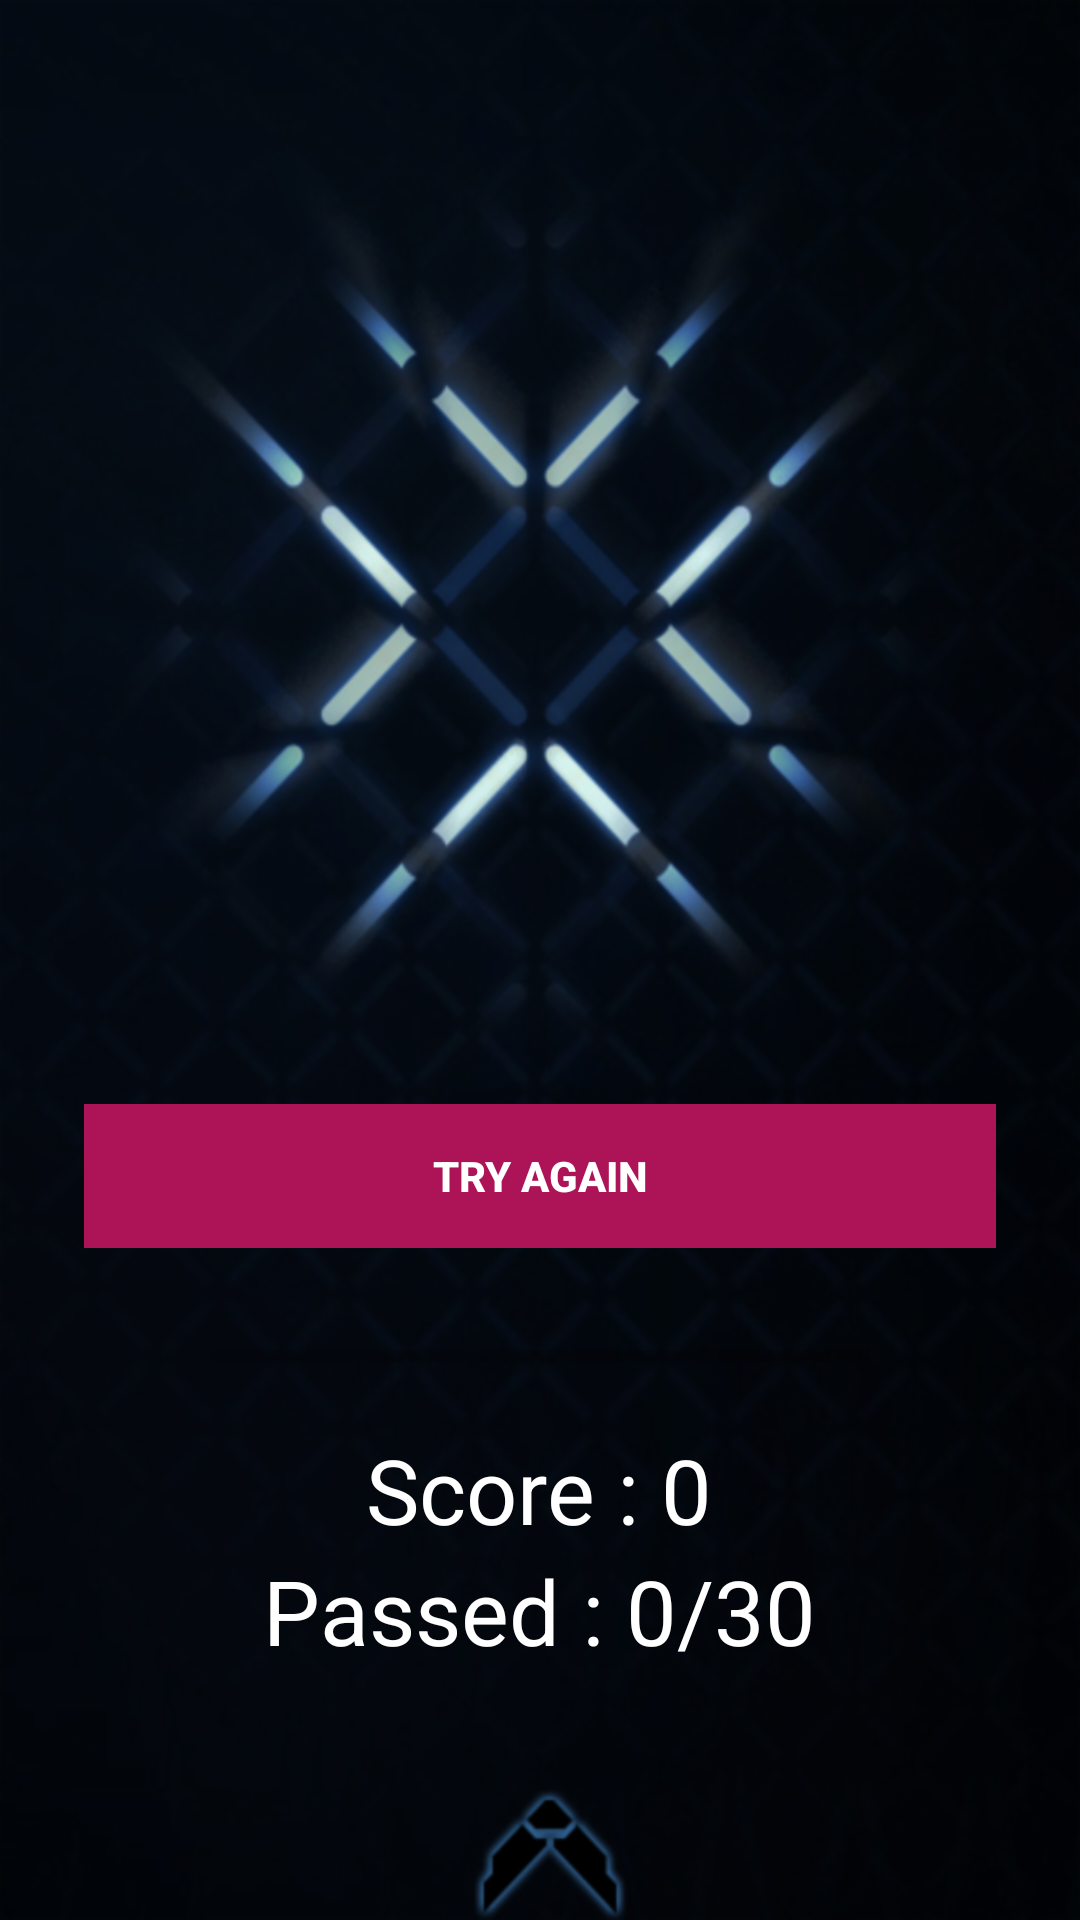

The Android layout XML behind this screen, and the referenced resources:
<!-- AndroidManifest.xml: application theme AppTheme -->
<!-- res/layout/activity_done.xml -->
<?xml version="1.0" encoding="utf-8"?>
<RelativeLayout xmlns:android="http://schemas.android.com/apk/res/android"
    xmlns:tools="http://schemas.android.com/tools"
    android:layout_width="match_parent"
    android:layout_height="match_parent"
    android:background="@drawable/wall1"
    tools:context=".Done">

    <RelativeLayout
        android:layout_width="match_parent"
        android:layout_height="wrap_content"
        android:layout_above="@+id/doneProgressBar"
        android:layout_centerHorizontal="true"
        android:padding="20dp">

        <LinearLayout
            android:id="@+id/btnGroup"
            android:layout_width="match_parent"
            android:layout_height="wrap_content"
            android:orientation="vertical"
            android:paddingTop="10dp">

            <Button
                android:id="@+id/btnTryAgain"
                style="@style/Widget.AppCompat.Button.Borderless"
                android:layout_width="match_parent"
                android:layout_height="wrap_content"
                android:layout_margin="8dp"
                android:background="#AD1457"
                android:foreground="?attr/selectableItemBackground"
                android:text="@string/try_again"
                android:textColor="@android:color/white"
                android:textStyle="bold"
                android:theme="@style/MyButton" />

        </LinearLayout>

    </RelativeLayout>

    <ProgressBar
        android:id="@+id/doneProgressBar"
        style="@style/Widget.AppCompat.ProgressBar.Horizontal"
        android:layout_width="match_parent"
        android:layout_height="wrap_content"
        android:layout_marginLeft="70dp"
        android:layout_marginRight="70dp"
        android:layout_alignParentBottom="true"
        android:layout_alignParentStart="true"
        android:layout_centerHorizontal="true"
        android:layout_marginBottom="180dp" />

    <TextView
        android:id="@+id/txtTotalScore"
        android:layout_width="wrap_content"
        android:layout_height="wrap_content"
        android:layout_above="@+id/txtTotalQuestion"
        android:layout_centerHorizontal="true"
        android:text="Score : 0"
        android:textColor="@android:color/white"
        android:textSize="30sp" />

    <TextView
        android:id="@+id/txtTotalQuestion"
        android:layout_width="wrap_content"
        android:layout_height="wrap_content"
        android:layout_alignParentBottom="true"
        android:layout_centerHorizontal="true"
        android:layout_marginBottom="83dp"
        android:text="@string/passed_0_30"
        android:textColor="@android:color/white"
        android:textSize="30sp" />

</RelativeLayout>
<!-- resources referenced by this layout -->
<resources>
  <!-- drawable wall1: png bitmap (drawable-hdpi, 182108 bytes) -->
  <string name="passed_0_30">Passed : 0/30</string>
  <string name="try_again">Try Again</string>
  <style name="MyButton" parent="Theme.AppCompat.Light">
         <item name="colorControlHighlight">#39bc1c</item>
      </style>
  <style name="AppTheme" parent="Theme.AppCompat.Light.NoActionBar">
          
          <item name="colorPrimary">@color/colorPrimary</item>
          <item name="colorPrimaryDark">@color/colorPrimaryDark</item>
          <item name="colorAccent">@color/colorAccent</item>
      </style>
  <color name="colorPrimary">#2d2f3c</color>
  <color name="colorPrimaryDark">#030516</color>
  <color name="colorAccent">#565866</color>
</resources>
